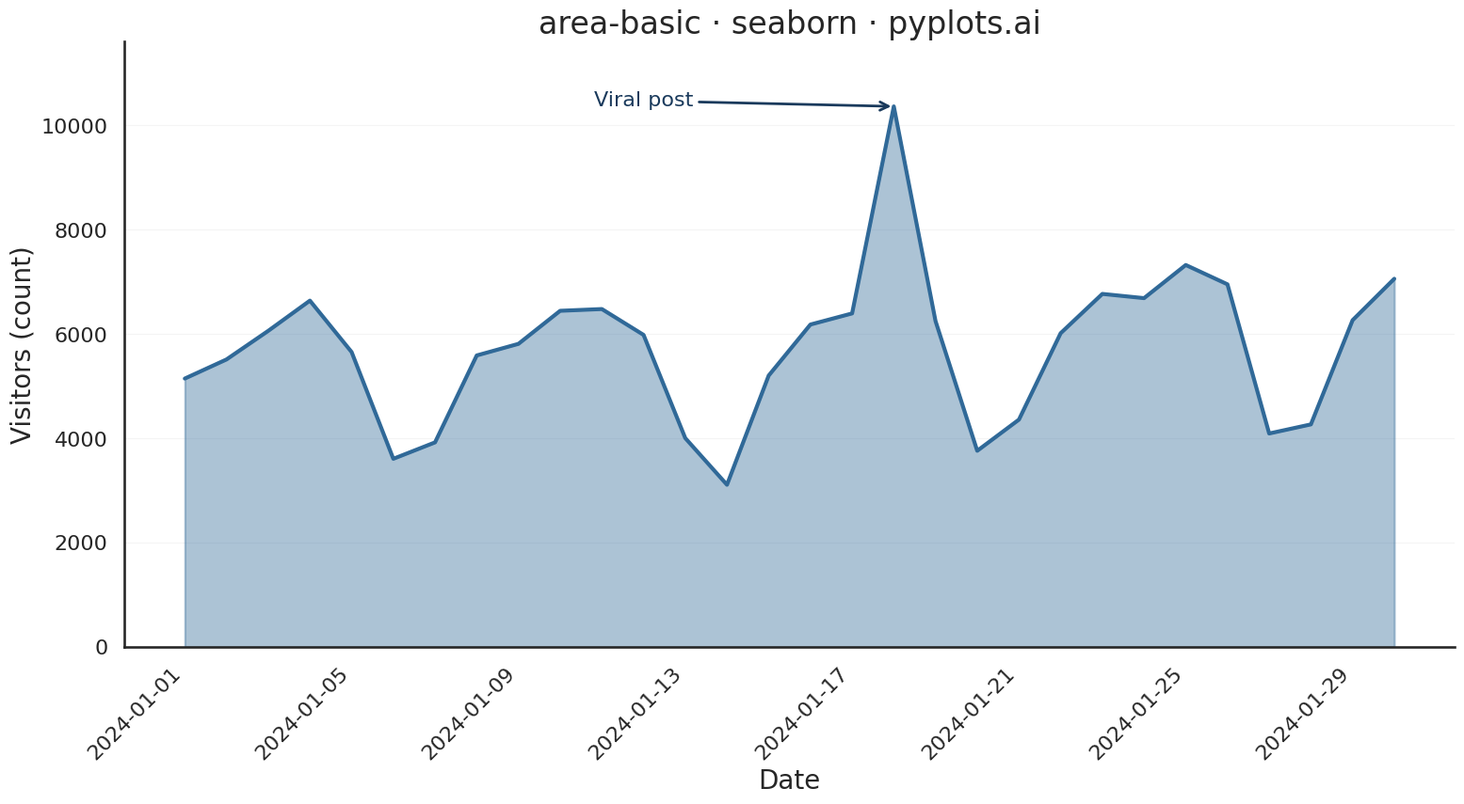

Reproduce this figure in Python.
""" pyplots.ai
area-basic: Basic Area Chart
Library: seaborn 0.13.2 | Python 3.14.2
Quality: 86/100 | Created: 2025-12-23
"""

import matplotlib.pyplot as plt
import numpy as np
import pandas as pd
import seaborn as sns


# Data - daily website visitors over a month
np.random.seed(42)
dates = pd.date_range(start="2024-01-01", periods=30, freq="D")

# Simulate realistic web traffic with weekly pattern, trend, and a traffic spike
base_visitors = 5000
trend = np.linspace(0, 1500, 30)
weekly_pattern = np.array([1.0, 1.1, 1.15, 1.2, 1.1, 0.7, 0.65] * 5)[:30]
noise = np.random.randn(30) * 300
visitors = (base_visitors + trend) * weekly_pattern + noise
visitors[17] *= 1.45  # Traffic spike from a viral post on day 18
visitors = np.maximum(visitors, 1000)

df = pd.DataFrame({"date": dates, "visitors": visitors})

# Plot
sns.set_theme(style="white", context="talk", font_scale=1.2)

fig, ax = plt.subplots(figsize=(16, 9))

sns.lineplot(data=df, x="date", y="visitors", ax=ax, color="#306998", linewidth=3)
ax.fill_between(df["date"], df["visitors"], alpha=0.4, color="#306998")

# Annotate the traffic spike
spike_idx = 17
ax.annotate(
    "Viral post",
    xy=(df["date"].iloc[spike_idx], df["visitors"].iloc[spike_idx]),
    xytext=(df["date"].iloc[spike_idx - 6], df["visitors"].iloc[spike_idx] * 1.0),
    fontsize=16,
    color="#1a3a5c",
    arrowprops={"arrowstyle": "->", "color": "#1a3a5c", "lw": 2},
    ha="center",
)

# Style
ax.set_xlabel("Date", fontsize=20)
ax.set_ylabel("Visitors (count)", fontsize=20)
ax.set_title("area-basic \u00b7 seaborn \u00b7 pyplots.ai", fontsize=24)
ax.tick_params(axis="both", labelsize=16)
ax.spines["top"].set_visible(False)
ax.spines["right"].set_visible(False)
ax.yaxis.grid(True, alpha=0.2, linewidth=0.8)
ax.set_axisbelow(True)

# Set y-axis to start at 0, cap top to reduce whitespace
ax.set_ylim(bottom=0, top=df["visitors"].max() * 1.12)

# Format x-axis dates
fig.autofmt_xdate(rotation=45)

plt.tight_layout()
plt.savefig("plot.png", dpi=300, bbox_inches="tight")
